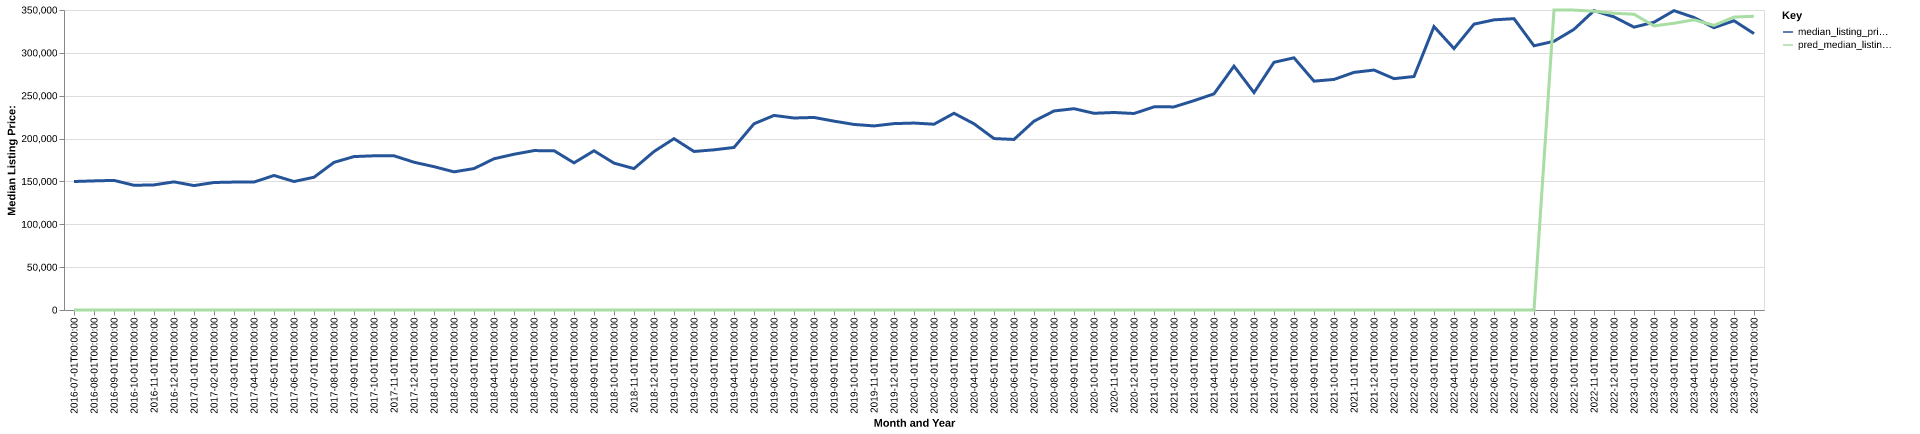

Source data for this figure (header and first rows):
date, time_idx, median_listing_price, thirty_year_interest_rate_five, month, county_name, active_listing_count, median_days_on_market, pred_median_listing_price, month_year
2016-07-01, 0, 149900, 3.72, 7, lawrence, tn, 166.0, 66.0, 0, Jul-2016
2016-08-01, 1, 150625, 3.73, 8, lawrence, tn, 154.0, 76.0, 0, Aug-2016
2016-09-01, 2, 151200, 3.66, 9, lawrence, tn, 163.0, 82.0, 0, Sep-2016
2016-10-01, 3, 145500, 3.64, 10, lawrence, tn, 166.0, 81.0, 0, Oct-2016
2016-11-01, 4, 145950, 3.66, 11, lawrence, tn, 155.0, 78.0, 0, Nov-2016
2016-12-01, 5, 149500, 3.48, 12, lawrence, tn, 134.0, 94.0, 0, Dec-2016
2017-01-01, 6, 145150, 3.45, 1, lawrence, tn, 126.0, 98.0, 0, Jan-2017
2017-02-01, 7, 148750, 3.5, 2, lawrence, tn, 127.0, 86.0, 0, Feb-2017
2017-03-01, 8, 149250, 3.52, 3, lawrence, tn, 126.0, 61.0, 0, Mar-2017
2017-04-01, 9, 149250, 4.03, 4, lawrence, tn, 124.0, 60.0, 0, Apr-2017
2017-05-01, 10, 156975, 4.32, 5, lawrence, tn, 102.0, 54.0, 0, May-2017
2017-06-01, 11, 149900, 4.2, 6, lawrence, tn, 105.0, 45.0, 0, Jun-2017
2017-07-01, 12, 154900, 4.19, 7, lawrence, tn, 107.0, 58.0, 0, Jul-2017
2017-08-01, 13, 172200, 4.3, 8, lawrence, tn, 113.0, 56.0, 0, Aug-2017
2017-09-01, 14, 179000, 4.1, 9, lawrence, tn, 111.0, 62.0, 0, Sep-2017
2017-10-01, 15, 179900, 4.05, 10, lawrence, tn, 106.0, 64.0, 0, Oct-2017
2017-11-01, 16, 179900, 3.94, 11, lawrence, tn, 109.0, 57.0, 0, Nov-2017
2017-12-01, 17, 172400, 4.03, 12, lawrence, tn, 102.0, 82.0, 0, Dec-2017
2018-01-01, 18, 167225, 3.93, 1, lawrence, tn, 98.0, 80.0, 0, Jan-2018
2018-02-01, 19, 161175, 3.83, 2, lawrence, tn, 106.0, 58.0, 0, Feb-2018
2018-03-01, 20, 165000, 3.94, 3, lawrence, tn, 106.0, 54.0, 0, Mar-2018
2018-04-01, 21, 176425, 3.95, 4, lawrence, tn, 98.0, 62.0, 0, Apr-2018
2018-05-01, 22, 181725, 3.99, 5, lawrence, tn, 105.0, 57.0, 0, May-2018
2018-06-01, 23, 185950, 4.15, 6, lawrence, tn, 105.0, 62.0, 0, Jun-2018
2018-07-01, 24, 185875, 4.4, 7, lawrence, tn, 107.0, 54.0, 0, Jul-2018
2018-08-01, 25, 171675, 4.46, 8, lawrence, tn, 112.0, 47.0, 0, Aug-2018
2018-09-01, 26, 185750, 4.58, 9, lawrence, tn, 116.0, 52.0, 0, Sep-2018
2018-10-01, 27, 171350, 4.66, 10, lawrence, tn, 124.0, 60.0, 0, Oct-2018
2018-11-01, 28, 164975, 4.62, 11, lawrence, tn, 124.0, 59.0, 0, Nov-2018
2018-12-01, 29, 184900, 4.54, 12, lawrence, tn, 113.0, 73.0, 0, Dec-2018
2019-01-01, 30, 199900, 4.6, 1, lawrence, tn, 99.0, 88.0, 0, Jan-2019
2019-02-01, 31, 184950, 4.72, 2, lawrence, tn, 95.0, 90.0, 0, Feb-2019
2019-03-01, 32, 186875, 4.9, 3, lawrence, tn, 94.0, 69.0, 0, Mar-2019
2019-04-01, 33, 189638, 4.94, 4, lawrence, tn, 94.0, 42.0, 0, Apr-2019
2019-05-01, 34, 217250, 4.75, 5, lawrence, tn, 91.0, 42.0, 0, May-2019
2019-06-01, 35, 227000, 4.51, 6, lawrence, tn, 101.0, 52.0, 0, Jun-2019
2019-07-01, 36, 224000, 4.41, 7, lawrence, tn, 111.0, 53.0, 0, Jul-2019
2019-08-01, 37, 224636, 4.41, 8, lawrence, tn, 113.0, 59.0, 0, Aug-2019
2019-09-01, 38, 220341, 4.2, 9, lawrence, tn, 117.0, 58.0, 0, Sep-2019
2019-10-01, 39, 216500, 4.14, 10, lawrence, tn, 124.0, 57.0, 0, Oct-2019
2019-11-01, 40, 214750, 3.84, 11, lawrence, tn, 132.0, 54.0, 0, Nov-2019
2019-12-01, 41, 217450, 3.81, 12, lawrence, tn, 124.0, 69.0, 0, Dec-2019
2020-01-01, 42, 218100, 3.75, 1, lawrence, tn, 115.0, 74.0, 0, Jan-2020
2020-02-01, 43, 216750, 3.73, 2, lawrence, tn, 110.0, 70.0, 0, Feb-2020
2020-03-01, 44, 229525, 3.78, 3, lawrence, tn, 103.0, 61.0, 0, Mar-2020
2020-04-01, 45, 217250, 3.75, 4, lawrence, tn, 96.0, 54.0, 0, Apr-2020
2020-05-01, 46, 199999, 3.74, 5, lawrence, tn, 92.0, 50.0, 0, May-2020
2020-06-01, 47, 198975, 3.72, 6, lawrence, tn, 80.0, 52.0, 0, Jun-2020
2020-07-01, 48, 220313, 3.49, 7, lawrence, tn, 76.0, 51.0, 0, Jul-2020
2020-08-01, 49, 232200, 3.65, 8, lawrence, tn, 64.0, 45.0, 0, Aug-2020
2020-09-01, 50, 234875, 3.33, 9, lawrence, tn, 62.0, 37.0, 0, Sep-2020
2020-10-01, 51, 229500, 3.28, 10, lawrence, tn, 63.0, 40.0, 0, Oct-2020
2020-11-01, 52, 230425, 3.21, 11, lawrence, tn, 69.0, 35.0, 0, Nov-2020
2020-12-01, 53, 229250, 3.07, 12, lawrence, tn, 67.0, 43.0, 0, Dec-2020
2021-01-01, 54, 237000, 2.99, 1, lawrence, tn, 57.0, 60.0, 0, Jan-2021
2021-02-01, 55, 236975, 2.93, 2, lawrence, tn, 45.0, 75.0, 0, Feb-2021
2021-03-01, 56, 244225, 2.88, 3, lawrence, tn, 42.0, 28.0, 0, Mar-2021
2021-04-01, 57, 252175, 2.84, 4, lawrence, tn, 44.0, 29.0, 0, Apr-2021
2021-05-01, 58, 284500, 2.71, 5, lawrence, tn, 40.0, 23.0, 0, May-2021
2021-06-01, 59, 253650, 2.79, 6, lawrence, tn, 44.0, 27.0, 0, Jun-2021
... 25 more rows
